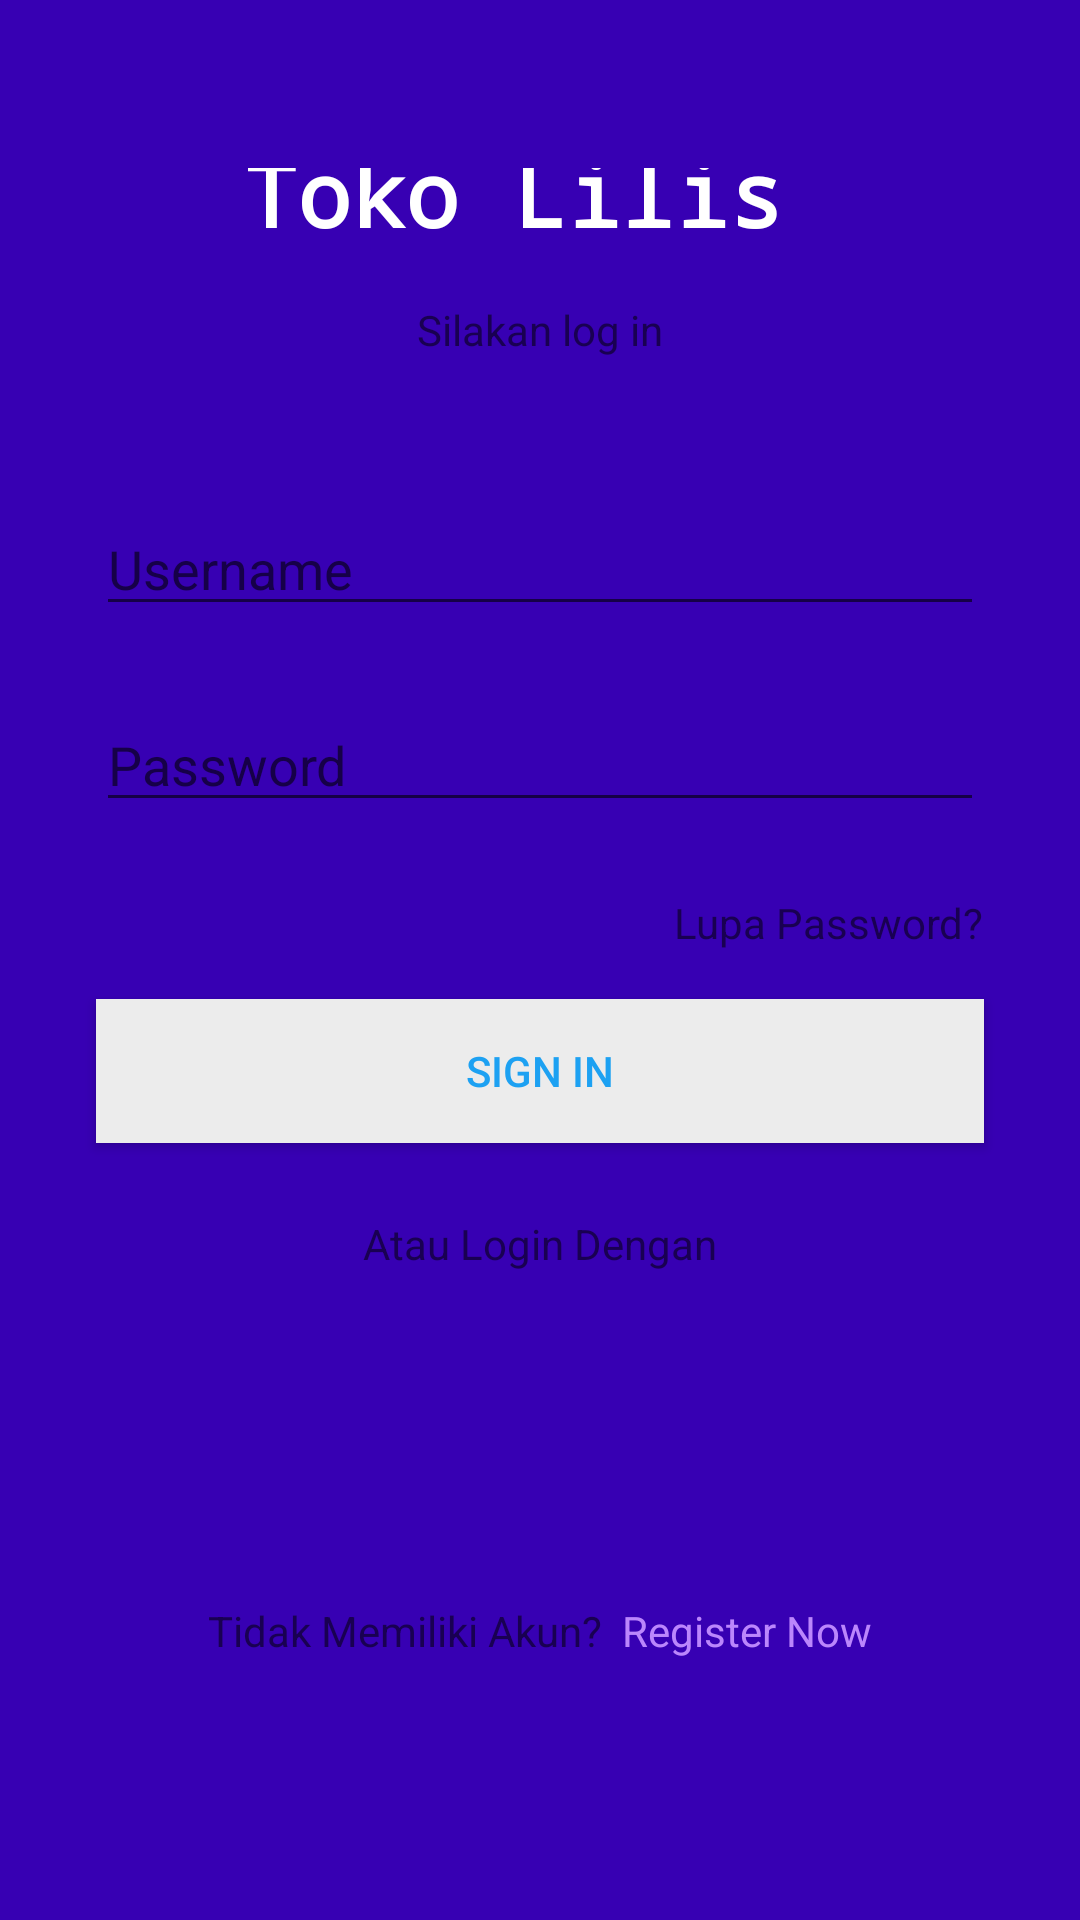

This screen was rendered from an Android layout file. Write that file and the resources it references.
<!-- AndroidManifest.xml: application theme Theme.Toko_Lilis -->
<!-- res/layout/activity_login.xml -->
<?xml version="1.0" encoding="utf-8"?>
<androidx.constraintlayout.widget.ConstraintLayout xmlns:android="http://schemas.android.com/apk/res/android"
    xmlns:app="http://schemas.android.com/apk/res-auto"
    xmlns:tools="http://schemas.android.com/tools"
    android:layout_width="match_parent"
    android:layout_height="match_parent"
    android:background="@color/purple_700"
    tools:context=".Login">

    <androidx.constraintlayout.widget.ConstraintLayout
        android:layout_width="match_parent"
        android:layout_height="600dp"
        android:layout_marginStart="16dp"
        android:layout_marginTop="32dp"
        android:layout_marginEnd="16dp"
        android:layout_marginBottom="32dp"
        android:background="@color/purple_700"
        app:layout_constraintBottom_toBottomOf="parent"
        app:layout_constraintEnd_toEndOf="parent"
        app:layout_constraintStart_toStartOf="parent"
        app:layout_constraintTop_toTopOf="parent">

        <TextView
            android:id="@+id/textView4a"
            android:layout_width="wrap_content"
            android:layout_height="wrap_content"
            android:layout_marginStart="16dp"
            android:layout_marginTop="24dp"
            android:layout_marginEnd="16dp"
            android:fontFamily="monospace"
            android:text="Toko Lilis "
            android:textColor="@color/white"
            android:textSize="30sp"
            android:textStyle="bold"
            app:layout_constraintEnd_toEndOf="parent"
            app:layout_constraintStart_toStartOf="parent"
            app:layout_constraintTop_toTopOf="parent" />

        <TextView
            android:id="@+id/textView5a"
            android:layout_width="wrap_content"
            android:layout_height="wrap_content"
            android:layout_marginTop="16dp"
            android:text="Silakan log in"
            app:layout_constraintEnd_toEndOf="@+id/textView4a"
            app:layout_constraintStart_toStartOf="@+id/textView4a"
            app:layout_constraintTop_toBottomOf="@+id/textView4a" />

        <EditText
            android:id="@+id/editTextTextPersonName"
            android:layout_width="match_parent"
            android:layout_height="wrap_content"
            android:layout_marginStart="16dp"
            android:layout_marginLeft="16dp"
            android:layout_marginTop="48dp"
            android:layout_marginEnd="16dp"
            android:layout_marginRight="16dp"
            android:ems="10"
            android:hint="Username"
            android:inputType="textPersonName"
            app:layout_constraintEnd_toEndOf="parent"
            app:layout_constraintStart_toStartOf="parent"
            app:layout_constraintTop_toBottomOf="@+id/textView5a" />

        <EditText
            android:id="@+id/editTextTextPersonName2"
            android:layout_width="0dp"
            android:layout_height="wrap_content"
            android:layout_marginStart="16dp"
            android:layout_marginLeft="16dp"
            android:layout_marginTop="24dp"
            android:layout_marginEnd="16dp"
            android:layout_marginRight="16dp"
            android:ems="10"
            android:hint="Password"
            android:inputType="textPersonName|textPassword"
            app:layout_constraintEnd_toEndOf="parent"
            app:layout_constraintStart_toStartOf="parent"
            app:layout_constraintTop_toBottomOf="@+id/editTextTextPersonName" />

        <TextView
            android:id="@+id/textView6"
            android:layout_width="wrap_content"
            android:layout_height="wrap_content"
            android:layout_marginTop="24dp"
            android:layout_marginEnd="16dp"
            android:layout_marginRight="16dp"
            android:text="Lupa Password?"
            app:layout_constraintEnd_toEndOf="parent"
            app:layout_constraintTop_toBottomOf="@+id/editTextTextPersonName2" />

        <Button
            android:id="@+id/btn_register_register"
            android:layout_width="0dp"
            android:layout_height="wrap_content"
            android:layout_marginStart="16dp"
            android:layout_marginTop="16dp"
            android:layout_marginEnd="16dp"
            android:background="#ECECEC"
            android:text="Sign In"
            android:textColor="#1DA1F2"
            app:iconTint="#FFFFFF"
            app:layout_constraintEnd_toEndOf="parent"
            app:layout_constraintStart_toStartOf="parent"
            app:layout_constraintTop_toBottomOf="@+id/textView6" />

        <TextView
            android:id="@+id/textView7"
            android:layout_width="wrap_content"
            android:layout_height="wrap_content"
            android:layout_marginStart="16dp"
            android:layout_marginLeft="16dp"
            android:layout_marginTop="24dp"
            android:layout_marginEnd="16dp"
            android:layout_marginRight="16dp"
            android:text="Atau Login Dengan"
            app:layout_constraintEnd_toEndOf="parent"
            app:layout_constraintStart_toStartOf="parent"
            app:layout_constraintTop_toBottomOf="@+id/btn_register_register" />

        <ImageView
            android:id="@+id/imageView2"
            android:layout_width="wrap_content"
            android:layout_height="50dp"
            android:layout_marginStart="16dp"
            android:layout_marginLeft="16dp"
            android:layout_marginTop="28dp"
            android:layout_marginEnd="16dp"
            android:layout_marginRight="16dp"
            app:layout_constraintEnd_toEndOf="parent"
            app:layout_constraintStart_toStartOf="parent"
            app:layout_constraintTop_toBottomOf="@+id/textView7"
            app:srcCompat="@drawable/ic_social" />

        <LinearLayout
            android:layout_width="wrap_content"
            android:layout_height="wrap_content"
            android:layout_marginTop="32dp"
            android:orientation="horizontal"
            app:layout_constraintEnd_toEndOf="@+id/imageView2"
            app:layout_constraintStart_toStartOf="@+id/imageView2"
            app:layout_constraintTop_toBottomOf="@+id/imageView2">

            <TextView
                android:id="@+id/textView9"
                android:layout_width="wrap_content"
                android:layout_height="wrap_content"
                android:layout_weight="1"
                android:text="Tidak Memiliki Akun?  " />

            <TextView
                android:id="@+id/to_register"
                android:layout_width="wrap_content"
                android:layout_height="wrap_content"
                android:layout_weight="1"
                android:text="Register Now"
                android:textColor="@color/purple_200" />
        </LinearLayout>

    </androidx.constraintlayout.widget.ConstraintLayout>

    <androidx.appcompat.widget.Toolbar
        android:id="@+id/toolbar_login"
        android:layout_width="match_parent"
        android:layout_height="wrap_content"
        android:background="@color/purple_700"
        android:minHeight="?attr/actionBarSize"
        android:theme="?attr/actionBarTheme"
        app:layout_constraintEnd_toEndOf="parent"
        app:layout_constraintStart_toStartOf="parent"
        app:layout_constraintTop_toTopOf="parent"
        app:navigationIcon="@drawable/ic_baseline_arrow_back_24"
        app:titleTextColor="@color/white" />
</androidx.constraintlayout.widget.ConstraintLayout>
<!-- resources referenced by this layout -->
<resources>
  <style name="Theme.Toko_Lilis" parent="Theme.MaterialComponents.DayNight.DarkActionBar">
          
          <item name="colorPrimary">@color/purple_500</item>
          <item name="colorPrimaryVariant">@color/purple_700</item>
          <item name="colorOnPrimary">@color/white</item>
          
          <item name="colorSecondary">@color/teal_200</item>
          <item name="colorSecondaryVariant">@color/teal_700</item>
          <item name="colorOnSecondary">@color/black</item>
          
          <item name="android:statusBarColor" tools:targetApi="l">?attr/colorPrimaryVariant</item>
          
      </style>
  <!-- not gathered from this repository: default colours our renderer supplied (Android Studio template values) -->
  <color name="purple_200">#FFBB86FC</color>
  <color name="purple_500">#FF6200EE</color>
  <color name="purple_700">#FF3700B3</color>
  <color name="teal_200">#FF03DAC5</color>
  <color name="teal_700">#FF018786</color>
  <color name="black">#FF000000</color>
  <color name="white">#FFFFFFFF</color>
</resources>
